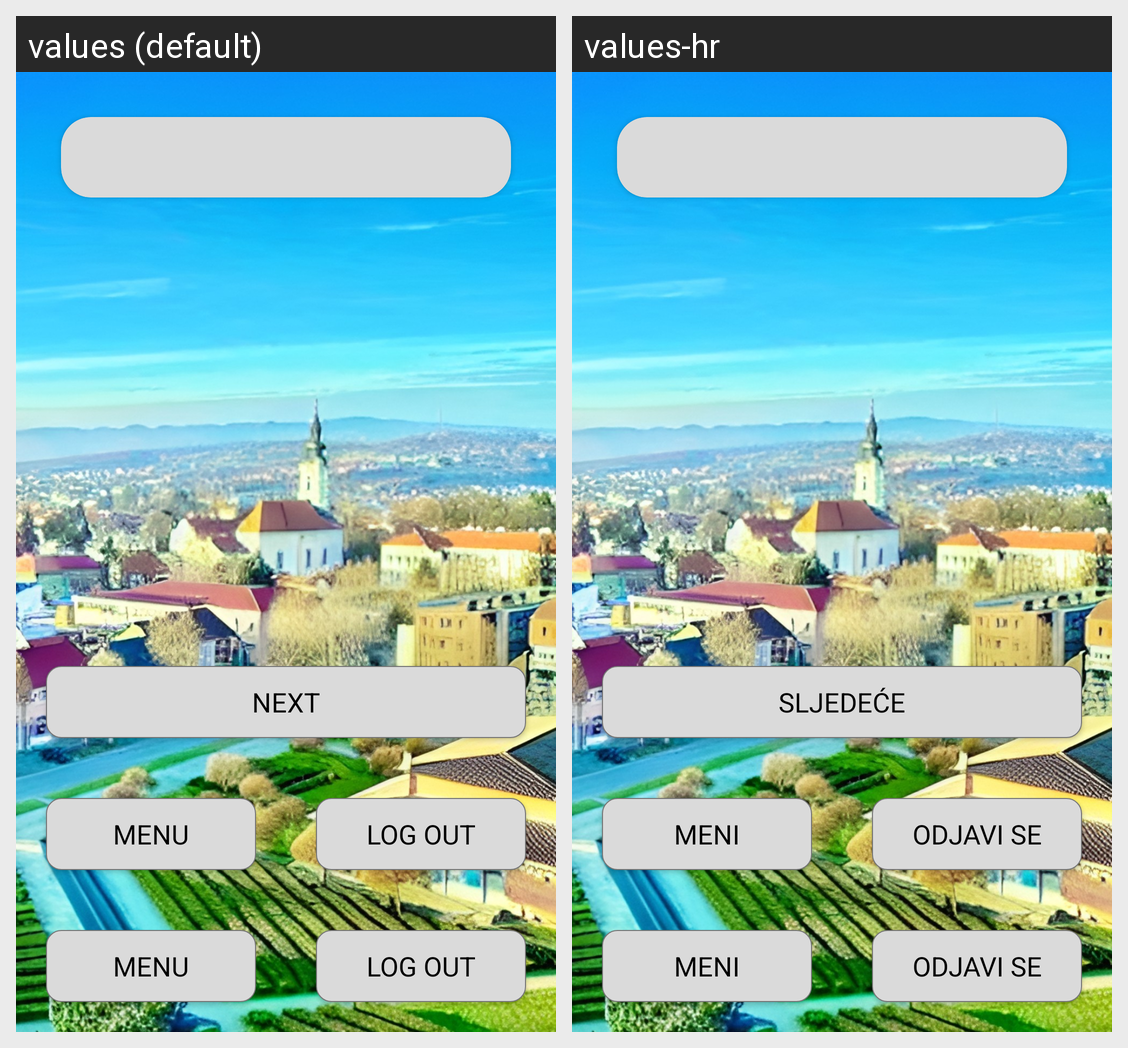

Locale-by-locale string values for the Android screen shown in this grid:
Android screen res/layout/activity_quiz.xml rendered under 2 locales, left to right: values (default), values-hr. Device: Nexus 5 (rendered at 1080×1920; each locale shown at half size, 540×960, under a caption strip naming it); theme Theme.ExploreNgV2.
Strings drawn on this screen, with the default value and each locale's value (text and hints the layout hard-codes, and strings that could not be matched under every locale, appear in the picture but are not listed):

next
  values: Next
  values-hr: Sljedeće

menu
  values: Menu
  values-hr: Meni

logout
  values: Log Out
  values-hr: Odjavi se
